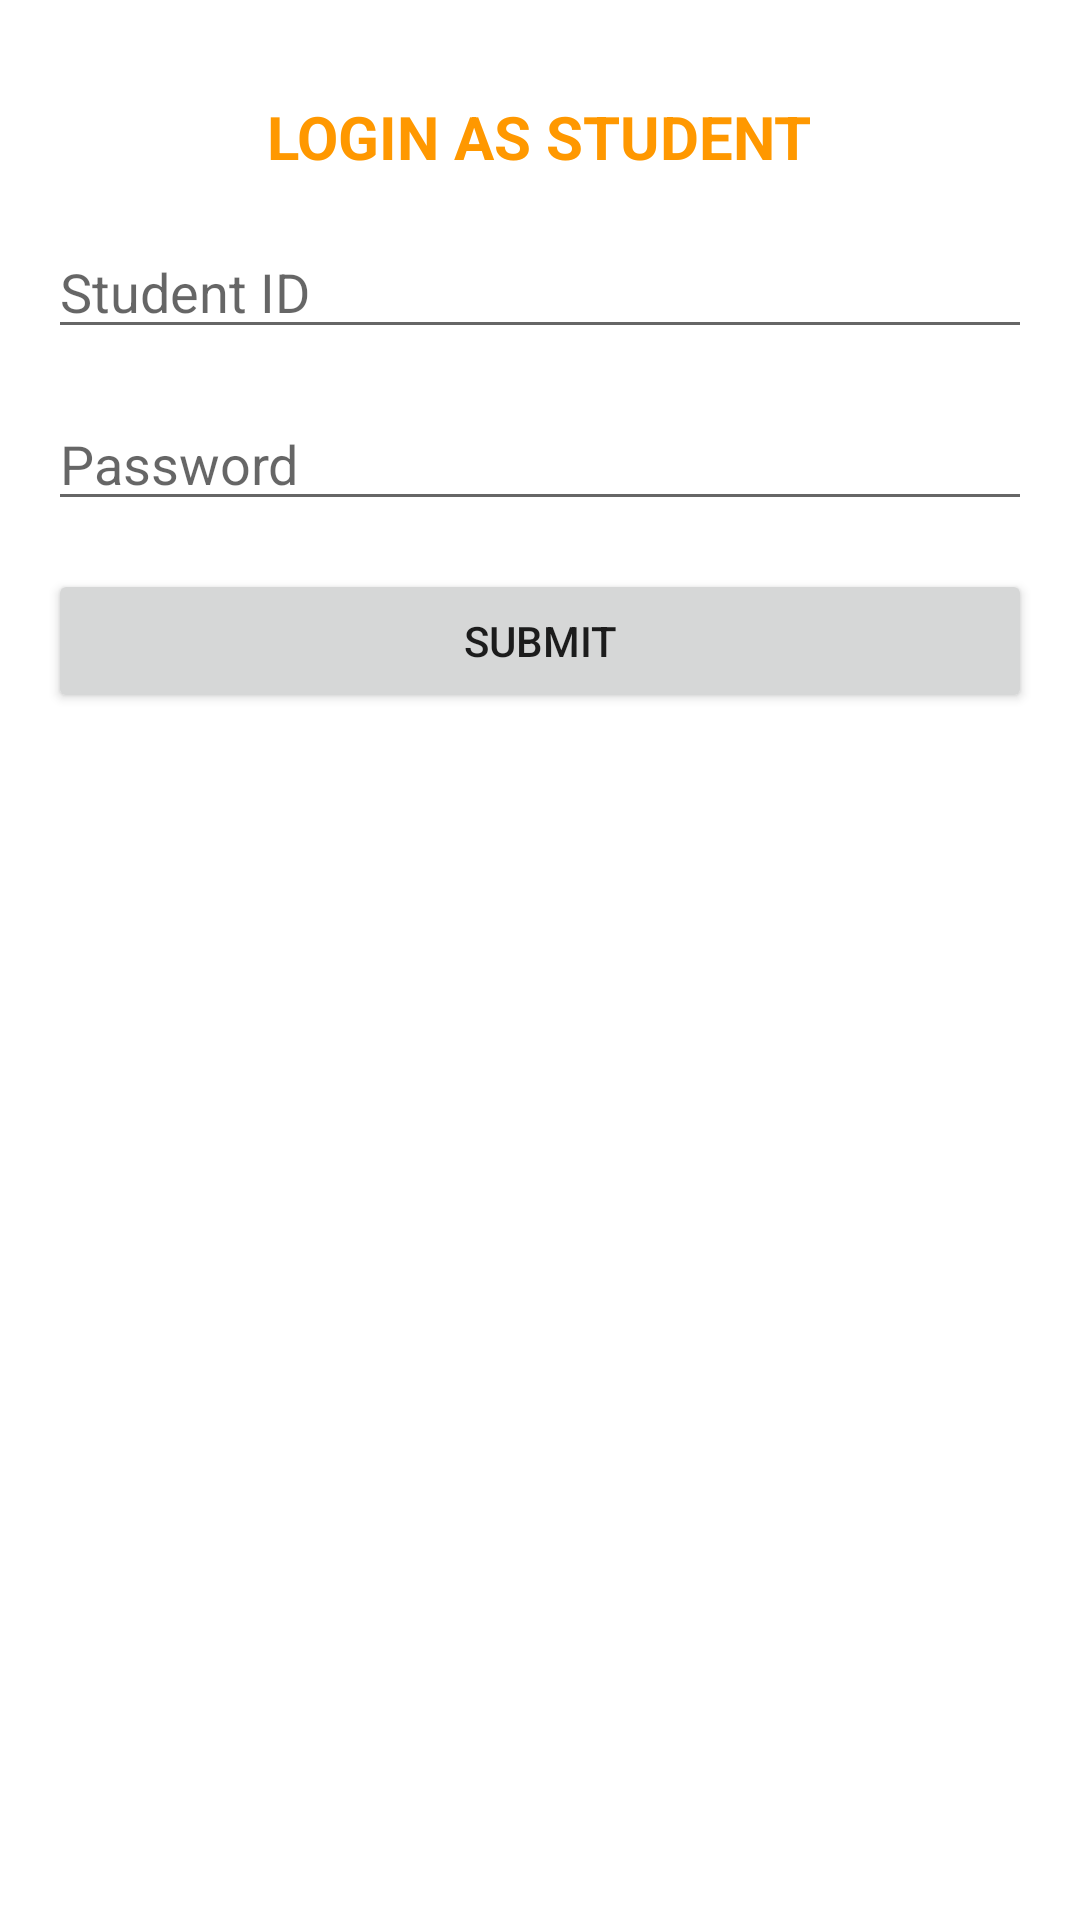

Reconstruct the res/layout file that produces this screen, plus the resources it refers to.
<!-- AndroidManifest.xml: application theme Theme.MC_Prac2B -->
<!-- res/layout/activity_main.xml -->
<?xml version="1.0" encoding="utf-8"?>
<RelativeLayout xmlns:android="http://schemas.android.com/apk/res/android"
    xmlns:app="http://schemas.android.com/apk/res-auto"
    xmlns:tools="http://schemas.android.com/tools"
    android:layout_width="match_parent"
    android:layout_height="match_parent"
    android:padding="16dp"
    tools:context=".MainActivity">

    <TextView
        android:id="@+id/textViewTitle"
        android:layout_width="wrap_content"
        android:layout_height="wrap_content"
        android:layout_centerHorizontal="true"
        android:layout_marginTop="16dp"
        android:text="LOGIN AS STUDENT"
        android:textColor="#FF9800"
        android:textSize="20sp"
        android:textStyle="bold" />
    <EditText
        android:id="@+id/editTextStudentId"
        android:layout_width="match_parent"
        android:layout_height="wrap_content"
        android:layout_below="@id/textViewTitle"
        android:layout_marginTop="16dp"
        android:hint="Student ID"/>
    <EditText
        android:id="@+id/editTextPassword"
        android:layout_width="match_parent"
        android:layout_height="wrap_content"
        android:layout_below="@id/editTextStudentId"
        android:layout_marginTop="16dp"
        android:inputType="textPassword"
        android:hint="Password"/>
    <Button
        android:id="@+id/buttonSubmit"
        android:layout_width="match_parent"
        android:layout_height="wrap_content"
        android:layout_below="@id/editTextPassword"
        android:layout_marginTop="16dp"
        android:text="Submit"/>
</RelativeLayout>
<!-- resources referenced by this layout -->
<resources>
  <style name="Theme.MC_Prac2B" parent="Theme.MaterialComponents.DayNight.DarkActionBar">
          
          <item name="colorPrimary">@color/purple_500</item>
          <item name="colorPrimaryVariant">@color/purple_700</item>
          <item name="colorOnPrimary">@color/white</item>
          
          <item name="colorSecondary">@color/teal_200</item>
          <item name="colorSecondaryVariant">@color/teal_700</item>
          <item name="colorOnSecondary">@color/black</item>
          
          <item name="android:statusBarColor">?attr/colorPrimaryVariant</item>
          
      </style>
  <!-- not gathered from this repository: default colours our renderer supplied (Android Studio template values) -->
  <color name="purple_500">#FF6200EE</color>
  <color name="purple_700">#FF3700B3</color>
  <color name="teal_200">#FF03DAC5</color>
  <color name="teal_700">#FF018786</color>
  <color name="black">#FF000000</color>
  <color name="white">#FFFFFFFF</color>
</resources>
